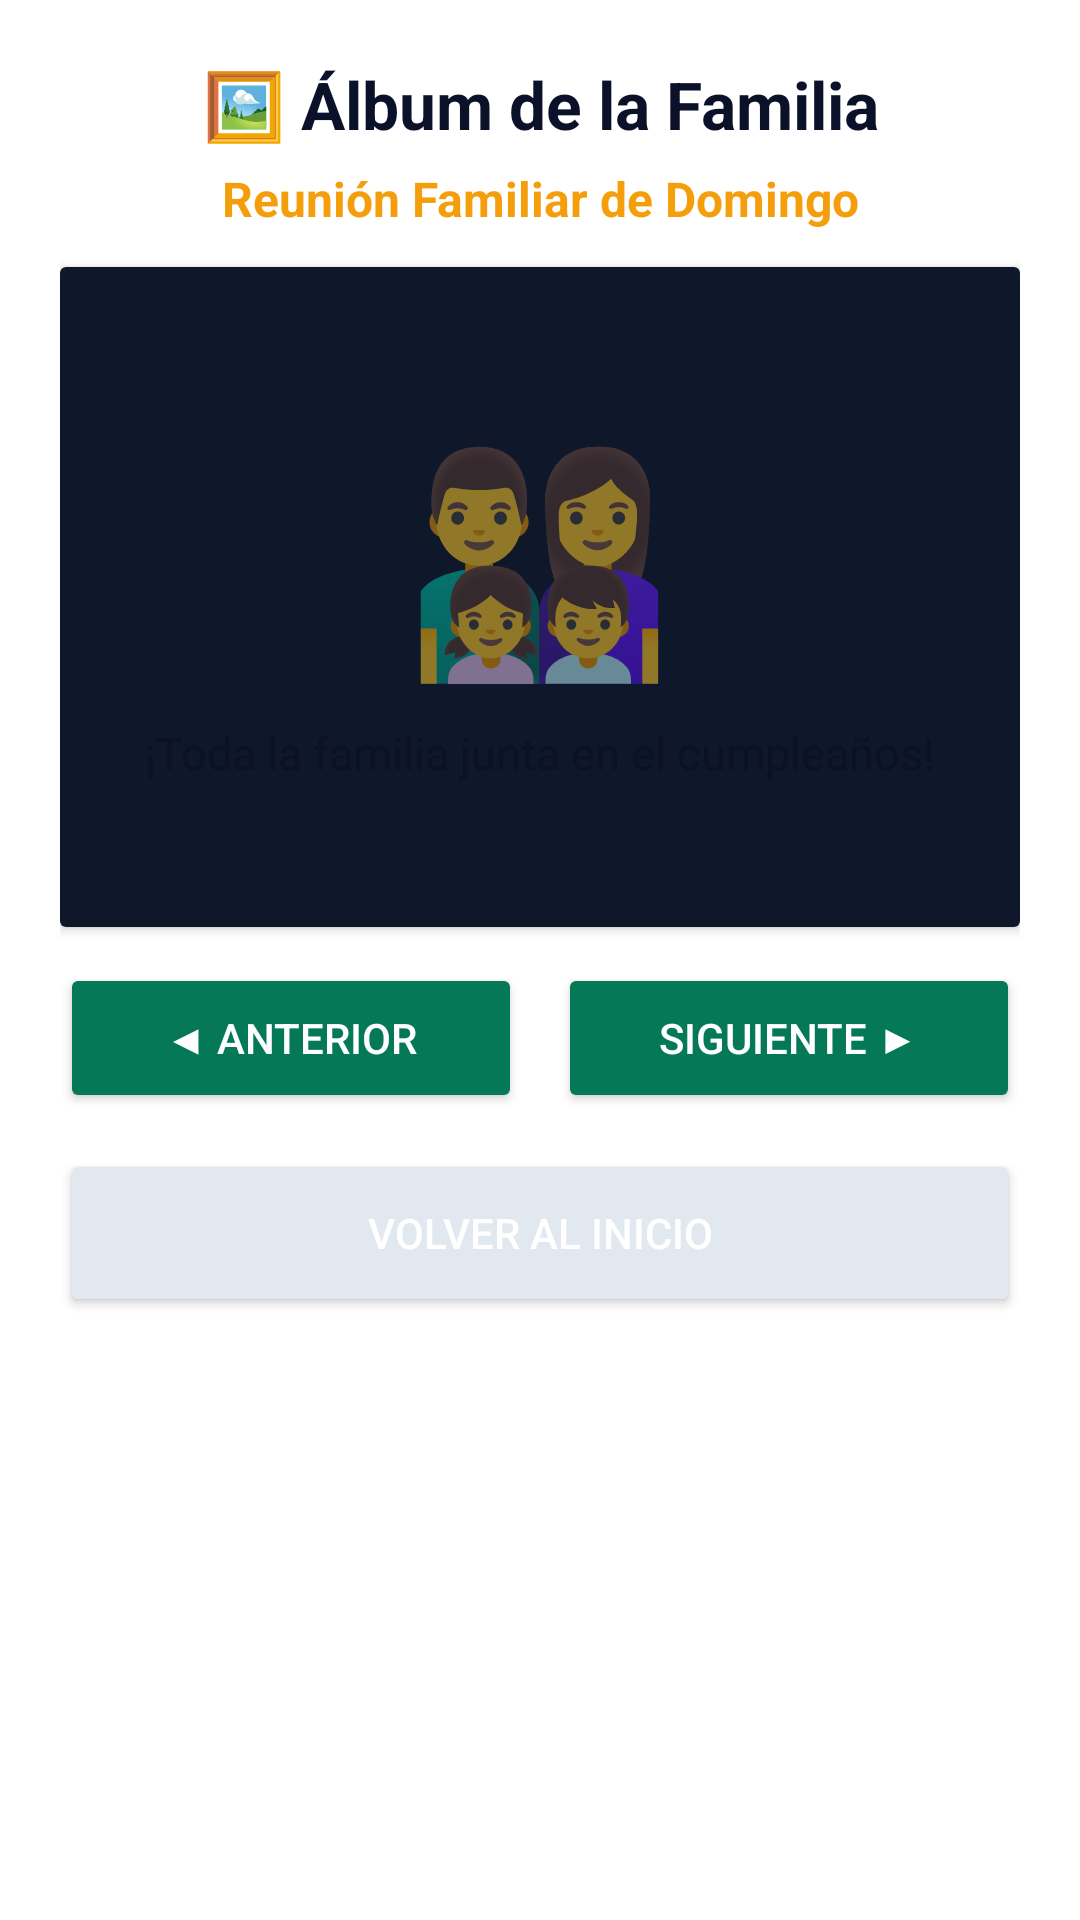

Layout XML and referenced resources for this Android screen:
<!-- AndroidManifest.xml: application theme Theme.MivorKiosk -->
<!-- res/layout/dialog_photos.xml -->
<?xml version="1.0" encoding="utf-8"?>
<LinearLayout xmlns:android="http://schemas.android.com/apk/res/android"
    android:layout_width="match_parent"
    android:layout_height="wrap_content"
    android:orientation="vertical"
    android:padding="20dp"
    android:background="@color/bg_card">

    <TextView
        android:layout_width="match_parent"
        android:layout_height="wrap_content"
        android:text="🖼️ Álbum de la Familia"
        android:textColor="@color/text_main"
        android:textSize="22sp"
        android:textStyle="bold"
        android:gravity="center" />

    <TextView
        android:id="@+id/tvPhotoTitle"
        android:layout_width="match_parent"
        android:layout_height="wrap_content"
        android:text="Reunión Familiar de Domingo"
        android:textColor="@color/text_gold"
        android:textSize="16sp"
        android:textStyle="bold"
        android:gravity="center"
        android:layout_marginTop="6dp" />

    <androidx.cardview.widget.CardView
        android:layout_width="match_parent"
        android:layout_height="220dp"
        android:layout_marginTop="12dp"
        android:layout_marginBottom="12dp"
        android:elevation="6dp">

        <LinearLayout
            android:layout_width="match_parent"
            android:layout_height="match_parent"
            android:gravity="center"
            android:orientation="vertical"
            android:background="#0F172A">

            <TextView
                android:id="@+id/tvPhotoEmoji"
                android:layout_width="wrap_content"
                android:layout_height="wrap_content"
                android:text="👨‍👩‍👧‍👦"
                android:textSize="72sp" />

            <TextView
                android:id="@+id/tvPhotoDesc"
                android:layout_width="wrap_content"
                android:layout_height="wrap_content"
                android:text="¡Toda la familia junta en el cumpleaños!"
                android:textColor="@color/text_main"
                android:textSize="15sp"
                android:layout_marginTop="8dp" />
        </LinearLayout>
    </androidx.cardview.widget.CardView>

    
    <LinearLayout
        android:layout_width="match_parent"
        android:layout_height="wrap_content"
        android:orientation="horizontal"
        android:layout_marginBottom="12dp">

        <Button
            android:id="@+id/btnPrevPhoto"
            android:layout_width="0dp"
            android:layout_height="50dp"
            android:layout_weight="1"
            android:text="◀ Anterior"
            android:textColor="@color/text_white"
            android:backgroundTint="#047857"
            android:layout_marginEnd="6dp" />

        <Button
            android:id="@+id/btnNextPhoto"
            android:layout_width="0dp"
            android:layout_height="50dp"
            android:layout_weight="1"
            android:text="Siguiente ▶"
            android:textColor="@color/text_white"
            android:backgroundTint="#047857"
            android:layout_marginStart="6dp" />
    </LinearLayout>

    <Button
        android:id="@+id/btnClosePhotos"
        android:layout_width="match_parent"
        android:layout_height="56dp"
        android:text="Volver al Inicio"
        android:textColor="@color/text_white"
        android:backgroundTint="@color/btn_settings" />

</LinearLayout>
<!-- resources referenced by this layout -->
<resources>
  <color name="bg_card">#FFFFFF</color>
  <color name="btn_settings">#E2E8F0</color>
  <color name="text_gold">#F59E0B</color>
  <color name="text_main">#0A1128</color>
  <color name="text_white">#FFFFFF</color>
  <style name="Theme.MivorKiosk" parent="Theme.MaterialComponents.DayNight.NoActionBar">
          <item name="colorPrimary">@color/primary</item>
          <item name="colorPrimaryDark">@color/bg_main</item>
          <item name="colorAccent">@color/accent</item>
          <item name="android:windowBackground">@color/bg_main</item>
          <item name="android:statusBarColor">@color/bg_main</item>
          <item name="android:navigationBarColor">@color/bg_main</item>
          <item name="android:windowLightStatusBar">false</item>
      </style>
  <color name="primary">#0055ff</color>
  <color name="bg_main">#E3F2FD</color>
  <color name="accent">#00ab84</color>
</resources>
